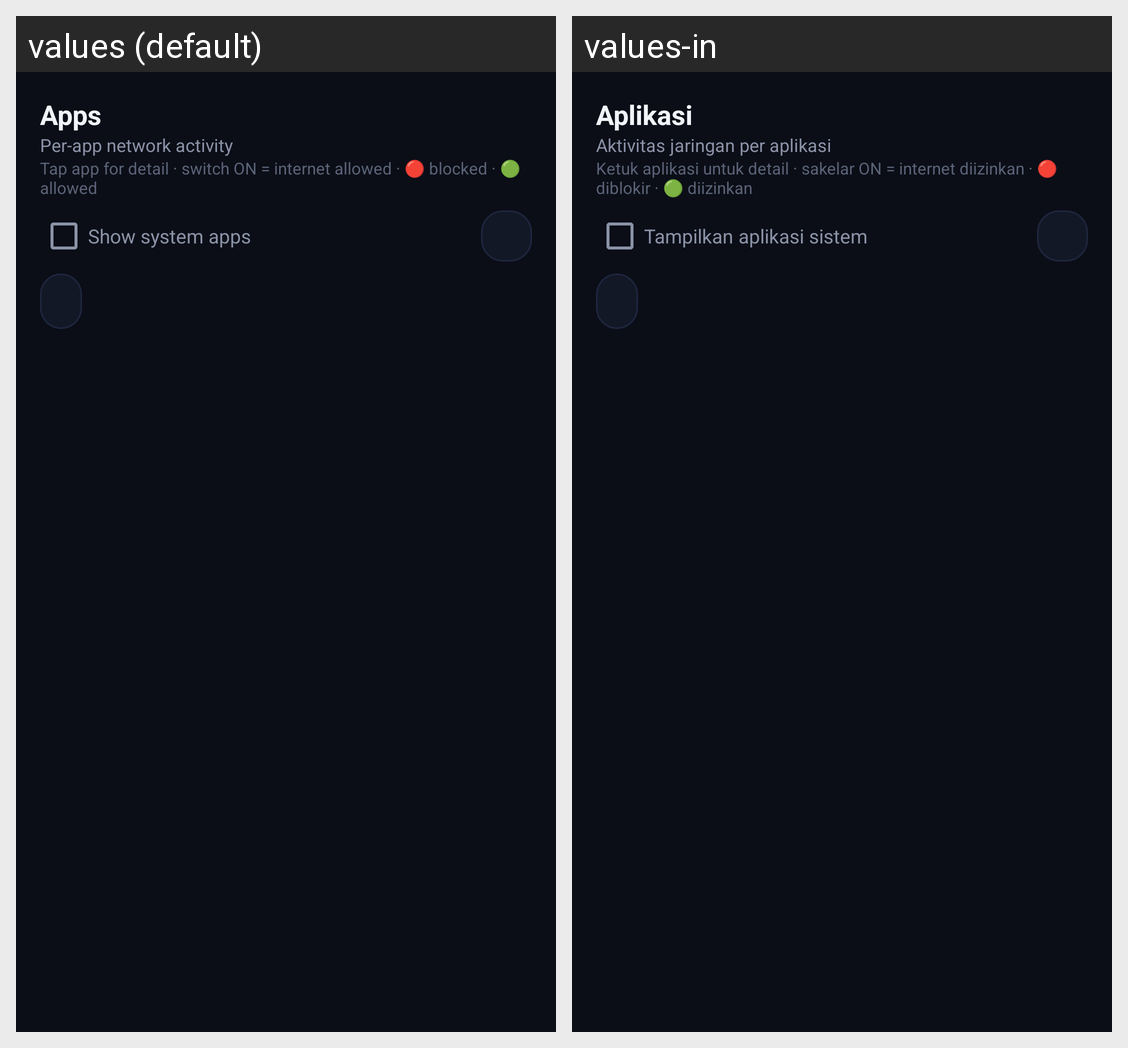

Strings drawn on this Android screen and how each of the app's shown locales translates them:
Android screen res/layout/fragment_apps.xml rendered under 2 locales, left to right: values (default), values-in. Device: Nexus 5 (rendered at 1080×1920; each locale shown at half size, 540×960, under a caption strip naming it); theme Theme.NetAverDNS.
Strings drawn on this screen, with the default value and each locale's value (text and hints the layout hard-codes, and strings that could not be matched under every locale, appear in the picture but are not listed):

tab_apps
  values: Apps
  values-in: Aplikasi

apps_subtitle
  values: Per-app network activity
  values-in: Aktivitas jaringan per aplikasi

apps_hint
  values: Tap app for detail · switch ON = internet allowed · 🔴 blocked · 🟢 allowed
  values-in: Ketuk aplikasi untuk detail · sakelar ON = internet diizinkan · 🔴 diblokir · 🟢 diizinkan

show_system_apps
  values: Show system apps
  values-in: Tampilkan aplikasi sistem
